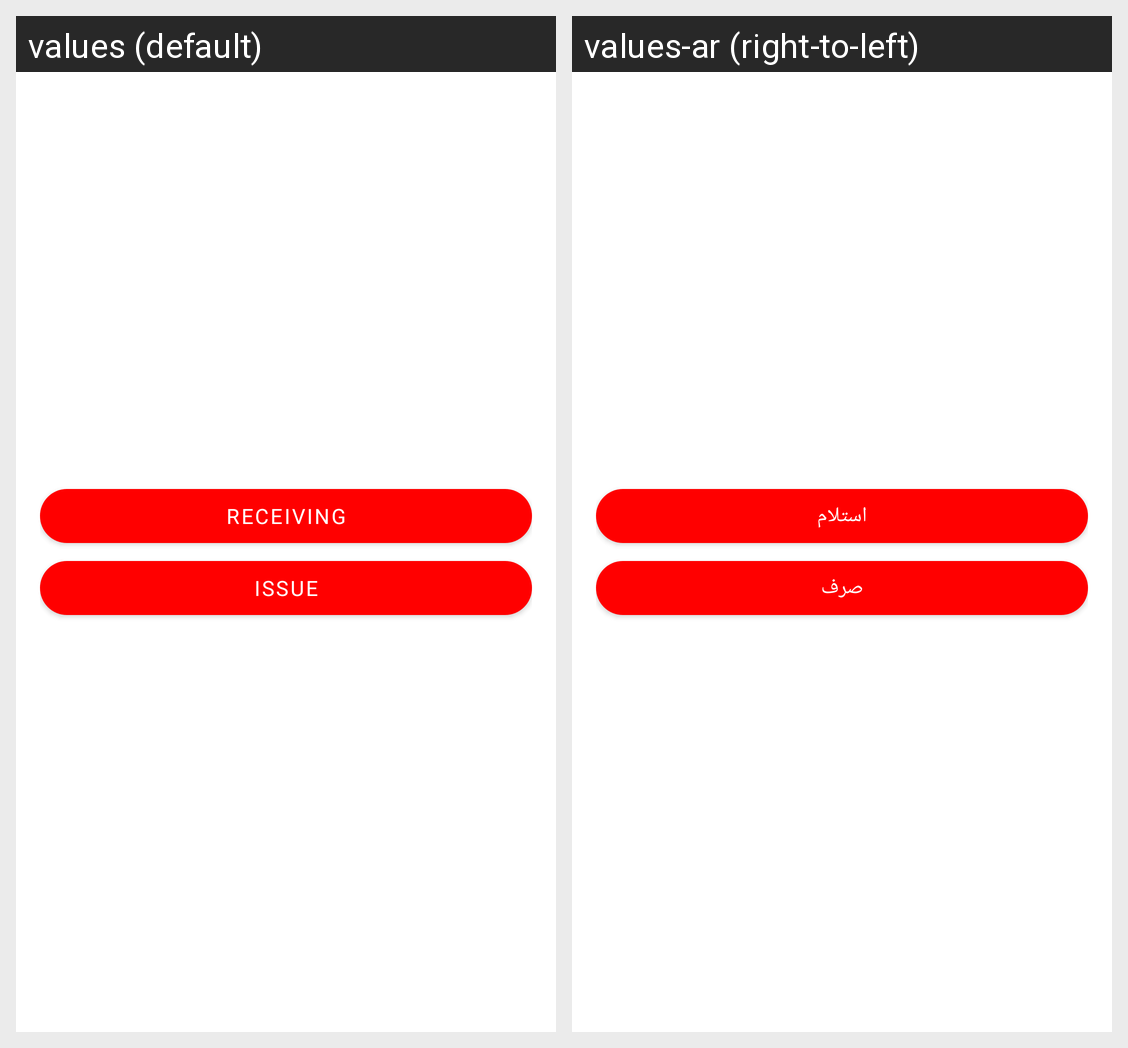

Locale-by-locale string values for the Android screen shown in this grid:
Android screen res/layout/fragment_warehouse_transactions_menu.xml rendered under 2 locales, left to right: values (default), values-ar (right-to-left). Device: Nexus 5 (rendered at 1080×1920; each locale shown at half size, 540×960, under a caption strip naming it); theme Theme.AssetTracking.
Strings drawn on this screen, with the default value and each locale's value (text and hints the layout hard-codes, and strings that could not be matched under every locale, appear in the picture but are not listed):

receiving
  values: Receiving
  values-ar: استلام

issue
  values: Issue
  values-ar: صرف
